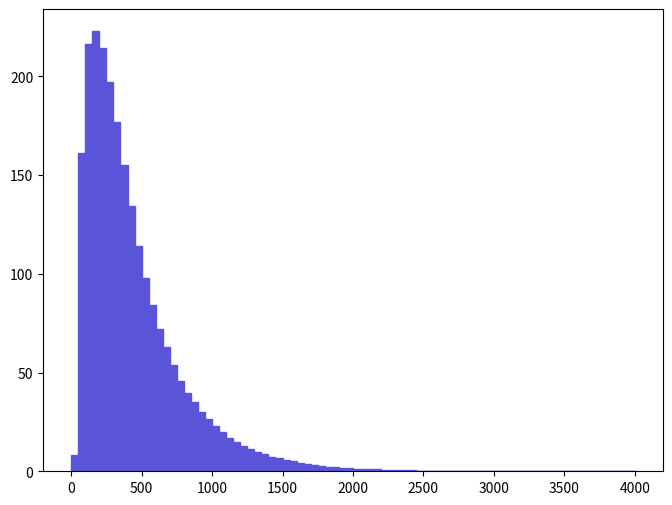

This figure's Python source: (Note: this script raises an exception after producing the figure.)
def selection_12():

    # Library import
    import numpy
    import matplotlib
    import matplotlib.pyplot   as plt
    import matplotlib.gridspec as gridspec

    # Library version
    matplotlib_version = matplotlib.__version__
    numpy_version      = numpy.__version__

    # Histo binning
    xBinning = numpy.linspace(0.0,4000.0,81,endpoint=True)

    # Creating data sequence: middle of each bin
    xData = numpy.array([25.0,75.0,125.0,175.0,225.0,275.0,325.0,375.0,425.0,475.0,525.0,575.0,625.0,675.0,725.0,775.0,825.0,875.0,925.0,975.0,1025.0,1075.0,1125.0,1175.0,1225.0,1275.0,1325.0,1375.0,1425.0,1475.0,1525.0,1575.0,1625.0,1675.0,1725.0,1775.0,1825.0,1875.0,1925.0,1975.0,2025.0,2075.0,2125.0,2175.0,2225.0,2275.0,2325.0,2375.0,2425.0,2475.0,2525.0,2575.0,2625.0,2675.0,2725.0,2775.0,2825.0,2875.0,2925.0,2975.0,3025.0,3075.0,3125.0,3175.0,3225.0,3275.0,3325.0,3375.0,3425.0,3475.0,3525.0,3575.0,3625.0,3675.0,3725.0,3775.0,3825.0,3875.0,3925.0,3975.0])

    # Creating weights for histo: y13_THT_0
    y13_THT_0_weights = numpy.array([8.17647734094,161.263020047,216.312877984,222.794864733,214.334523902,197.032210297,177.074462708,154.949203988,134.422186421,113.9044828,97.8141813947,84.1555794005,72.0609608268,62.7450561065,54.0407138744,45.7302356333,39.6517386182,35.0029243184,30.0295529786,26.4881788496,22.9506662107,20.0674682713,17.0794544616,15.0466597654,12.7875761556,11.2203548396,9.79195529039,8.55450362622,7.31199524888,6.51090795061,5.6404657326,5.01800632732,4.17268378168,3.88459863522,3.25797753501,2.88644862647,2.37787959316,2.07592825963,1.86236827229,1.56746835539,1.38399521178,1.25632459688,1.03796572878,0.949757063857,0.74076650641,0.631570683012,0.557267379693,0.448243044828,0.436527060145,0.371609456181,0.341342449546,0.25308745474,0.25306506929,0.227563245316,0.174121542088,0.176486165098,0.118429061852,0.111486534451,0.0580393547829,0.0580673765689,0.0742807179985,0.0464392947493,0.0510597314943,0.0348351493711,0.0464062762111,0.0301832250927,0.0348406537932,0.0232250598566,0.0139462510242,0.0255424495678,0.016245008846,0.00697689306321,0.0115974057589,0.009284924857,0.00928627597877,0.00928863044838,0.00464149505728,0.00696555643195,0.00232833939398,0.00232582382908])

    # Creating a new Canvas
    fig   = plt.figure(figsize=(8,6),dpi=80)
    frame = gridspec.GridSpec(1,1)
    pad   = fig.add_subplot(frame[0])

    # Creating a new Stack
    pad.hist(x=xData, bins=xBinning, weights=y13_THT_0_weights,\
             label="$signal$", histtype="stepfilled", rwidth=1.0,\
             color="#5954d8", edgecolor="#5954d8", linewidth=1, linestyle="solid",\
             bottom=None, cumulative=False, normed=False, align="mid", orientation="vertical")


    # Axis
    plt.rc('text',usetex=False)
    plt.xlabel(r"THT",\
               fontsize=16,color="black")
    plt.ylabel(r"$\mathrm{Events}$ $(\mathcal{L}_{\mathrm{int}} = 40.0\ \mathrm{fb}^{-1})$ ",\
               fontsize=16,color="black")

    # Boundary of y-axis
    ymax=(y13_THT_0_weights).max()*1.1
    ymin=0 # linear scale
    #ymin=min([x for x in (y13_THT_0_weights) if x])/100. # log scale
    plt.gca().set_ylim(ymin,ymax)

    # Log/Linear scale for X-axis
    plt.gca().set_xscale("linear")
    #plt.gca().set_xscale("log",nonposx="clip")

    # Log/Linear scale for Y-axis
    plt.gca().set_yscale("linear")
    #plt.gca().set_yscale("log",nonposy="clip")

    # Saving the image
    plt.savefig('../../HTML/MadAnalysis5job_0/selection_12.png')
    plt.savefig('../../PDF/MadAnalysis5job_0/selection_12.png')
    plt.savefig('../../DVI/MadAnalysis5job_0/selection_12.eps')

# Running!
if __name__ == '__main__':
    selection_12()
